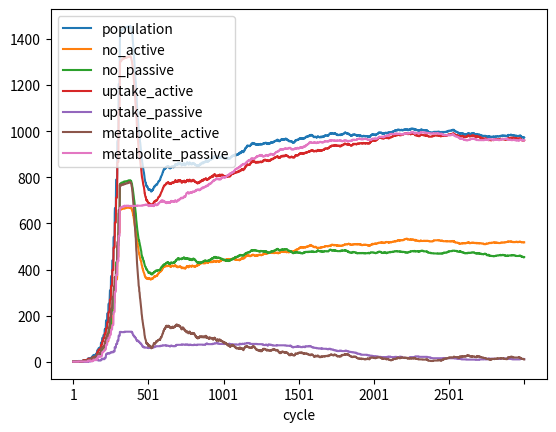

Python code for this plot:
import random
import matplotlib.pyplot as plt
import pandas as pd

class Organism():
    def __init__(self, size, division_threshold, uptake_rate, metabolic_rate, species="unknown"):
        self.size = float(size)
        self.division_threshold = float(division_threshold)
        self.uptake_rate = uptake_rate
        self.metabolic_rate = metabolic_rate
        self.alive = True
        self.species = species

    def update(self, available_food=None):
        if self.alive:
            if available_food == None:
                uptake = self.uptake_rate(self.size)
            else:
                uptake = min(available_food, self.uptake_rate(self.size))
            self.size = self.size + uptake - self.metabolic_rate(self.size)
            if self.size <= 0:
                self.alive = False
                return "Dead", float(uptake)
            if self.size > self.division_threshold:
                return True, float(uptake)
            else:
                return False, float(uptake)
        else:
            return "Dead", 0



class Environment():
    def __init__(self, food, refill_rate, population):
        self.food = float(food)
        self.refill_rate = float(refill_rate)
        self.population = population
        self.gene_pool = []

    def update(self):
        # Randomly shuffles a copy of the population list
            # AFTER shuffling we don't know the index in the original population:
            # --> WHY do we copy? Shouldn't we replace the population with the new population?
            # --> --> Do we remove dead ones?
        shuffle_list = self.population.copy()
        random.shuffle(shuffle_list)

        # Counts the total number of divisions that occur in an update cycle, and returns that value.
        no_of_divisions = 0
        new_organism_list = []

        # For each organism in the shuffled list
        for organism in shuffle_list:
            # Update the organism
            divide, eaten_food = organism.update(self.food)
            # Reduce food by the amount the organism ate.
            self.food = self.food - eaten_food

            # Not in task
                # If we want to remove dead organisms
            if divide == "Dead":
                continue
            # If the organism returns the division signal True: Remove organism from population & add 2 new (same parameters, size/2)
            elif divide:
                size, division_threshold, uptake_rate, metabolic_rate, alive, species = list(organism.__dict__.values())
                self.gene_pool.append([division_threshold, uptake_rate, metabolic_rate])
                uptake_rate = self.gene_pool[(random.randrange(0,len(self.gene_pool)))][1]
                metabolic_rate = self.gene_pool[(random.randrange(0,len(self.gene_pool)))][2]
                new_organism_list.append(Organism(size/2, division_threshold, uptake_rate, metabolic_rate, species))
                new_organism_list.append(Organism(size/2, division_threshold, uptake_rate, metabolic_rate, species))
                no_of_divisions = no_of_divisions + 1
            else:
                new_organism_list.append(organism)

        self.population = new_organism_list
        # After all organisms have been updated, increase food by the refill_rate.
        self.food = self.food + self.refill_rate

        # Counts the total number of divisions that occur in an update cycle, and returns that value.
        return no_of_divisions


organism_active = Organism(100, 200, lambda x : 5, lambda x : 2, "active")
organism_passive = Organism(100, 200, lambda x : 4, lambda x : 1, "passive")

# CHANGE THESE TO MAKE OTHER TESTS
environment = Environment(10**3, 1000, [organism_active, organism_passive])

res = []
for num in range(3*10**3):
    environment.update()
    active = 0
    passive = 0
    attributes = {"up_active": 0, "up_passive": 0, "me_active": 0, "me_passive": 0}
    for organism in environment.population:
        if organism.species == "active":
            active += 1
        else:
            passive += 1
        if organism.uptake_rate(0) == 5:
            attributes["up_active"] = attributes["up_active"] + 1
        else:
            attributes["up_passive"] = attributes["up_passive"] + 1
        if organism.metabolic_rate(0) == 2:
            attributes["me_active"] = attributes["me_active"] + 1
        else:
            attributes["me_passive"] = attributes["me_passive"] + 1
    res.append((num+1, len(environment.population), active, passive, attributes))




df = pd.DataFrame(columns=["cycle", "population", "no_active", "no_passive", "uptake_active", "uptake_passive", "metabolite_active", "metabolite_passive"], index=list(range(len(res))))

for idx, item in enumerate(res):
    df.loc[idx] = pd.Series({"cycle": item[0],
    "population": item[1],
    "no_active": item[2],
    "no_passive": item[3],
    "uptake_active": item[4]["up_active"],
    "uptake_passive": item[4]["up_passive"],
    "metabolite_active": item[4]["me_active"],
    "metabolite_passive": item[4]["me_passive"]})

df = df.set_index(["cycle"])
df

for column in df.columns[:3]:
    df[column].plot(label = column)
plt.legend()
plt.show

for column in df.columns[3:]:
    df[column].plot()
plt.legend()
plt.show


df.to_csv("geneticExchange")
